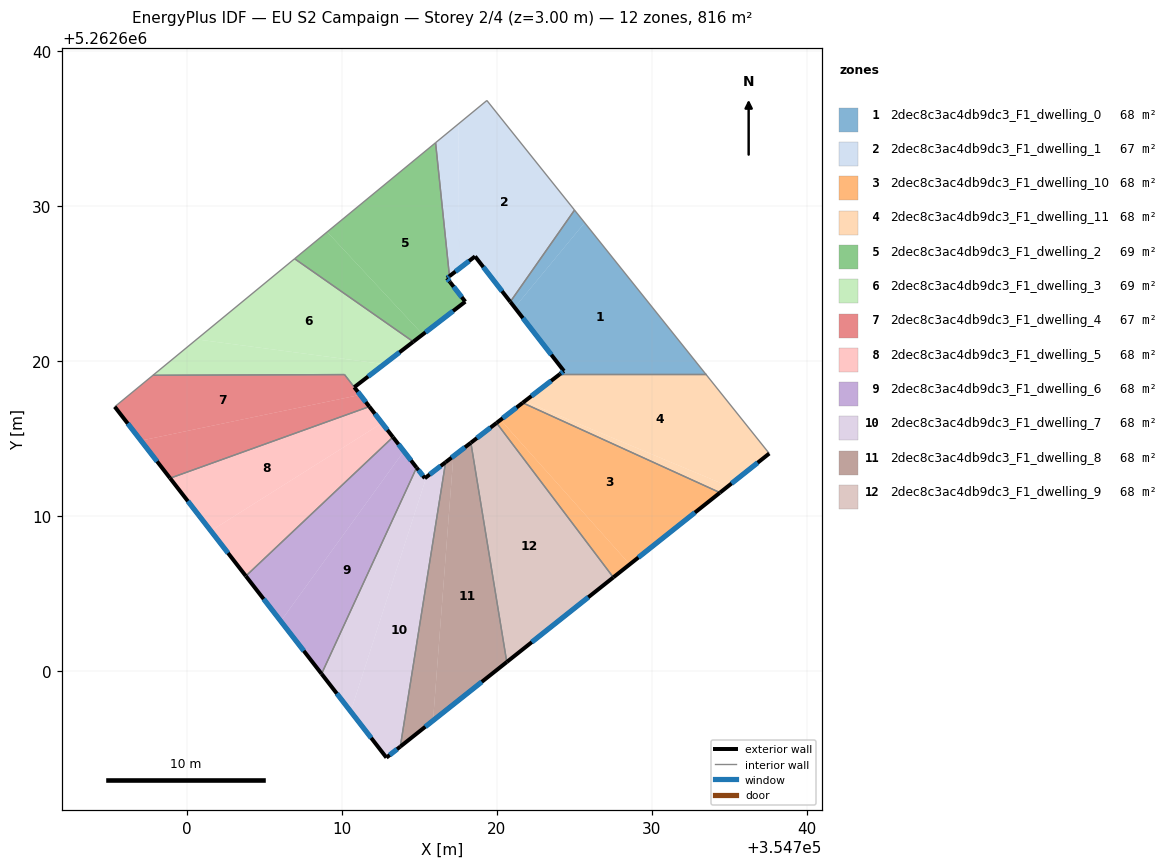
=== STOREY PLAN SPEC (per zone: floor XY polygon, exterior-wall plan segments, windows/doors) ===
zone 1: 2dec8c3ac4db9dc3_F1_dwelling_0  (68.0 m²)
  floor: (354725.66, 5262628.93) (354733.47, 5262619.16) (354724.06, 5262619.16) (354724.32, 5262619.36) (354721.15, 5262623.46)
  floor: (354725.01, 5262629.74) (354725.66, 5262628.93) (354721.15, 5262623.46) (354720.86, 5262623.83)
  exterior wall: (354724.32, 5262619.36) – (354724.06, 5262619.16)  [0.3 m]
    window: (354724.26, 5262619.32) – (354724.12, 5262619.21)  [0.3 m²]
  exterior wall: (354720.86, 5262623.83) – (354724.32, 5262619.36)  [5.6 m]
    window: (354721.67, 5262622.78) – (354723.51, 5262620.41)  [4.8 m²]
  interior walls: 3
zone 2: 2dec8c3ac4db9dc3_F1_dwelling_1  (67.2 m²)
  floor: (354719.35, 5262636.81) (354725.01, 5262629.74) (354720.86, 5262623.83) (354718.59, 5262626.76) (354717.56, 5262625.96) (354717.52, 5262635.30)
  floor: (354717.52, 5262635.30) (354717.56, 5262625.96) (354716.94, 5262625.48) (354716.04, 5262634.09)
  exterior wall: (354718.59, 5262626.76) – (354720.86, 5262623.83)  [3.7 m]
    window: (354719.12, 5262626.07) – (354720.33, 5262624.51)  [3.1 m²]
  exterior wall: (354716.94, 5262625.48) – (354718.59, 5262626.76)  [2.1 m]
    window: (354717.33, 5262625.78) – (354718.20, 5262626.46)  [1.8 m²]
  interior walls: 4
zone 3: 2dec8c3ac4db9dc3_F1_dwelling_10  (68.0 m²)
  floor: (354720.23, 5262616.21) (354728.57, 5262606.89) (354727.51, 5262606.05) (354719.98, 5262616.01)
  floor: (354734.39, 5262611.52) (354727.51, 5262606.05) (354728.57, 5262606.89) (354720.23, 5262616.21) (354719.98, 5262616.01) (354721.66, 5262617.31)
  exterior wall: (354721.66, 5262617.31) – (354719.98, 5262616.01)  [2.1 m]
    window: (354721.26, 5262617.01) – (354720.37, 5262616.32)  [1.8 m²]
  exterior wall: (354727.51, 5262606.05) – (354734.39, 5262611.52)  [8.8 m]
    window: (354729.12, 5262607.34) – (354732.77, 5262610.23)  [7.4 m²]
  interior walls: 2
zone 4: 2dec8c3ac4db9dc3_F1_dwelling_11  (68.0 m²)
  floor: (354733.47, 5262619.16) (354737.57, 5262614.04) (354734.92, 5262611.94) (354721.79, 5262617.41) (354724.06, 5262619.16)
  floor: (354734.92, 5262611.94) (354734.39, 5262611.52) (354721.66, 5262617.31) (354721.79, 5262617.41)
  exterior wall: (354724.06, 5262619.16) – (354721.66, 5262617.31)  [3.0 m]
    window: (354723.50, 5262618.73) – (354722.22, 5262617.75)  [2.6 m²]
  exterior wall: (354734.39, 5262611.52) – (354737.57, 5262614.04)  [4.1 m]
    window: (354735.13, 5262612.11) – (354736.82, 5262613.45)  [3.4 m²]
  interior walls: 3
zone 5: 2dec8c3ac4db9dc3_F1_dwelling_2  (68.8 m²)
  floor: (354716.04, 5262634.09) (354716.94, 5262625.48) (354716.78, 5262625.36) (354716.98, 5262625.10) (354717.96, 5262623.84) (354715.21, 5262621.72) (354709.05, 5262628.33)
  floor: (354709.05, 5262628.33) (354715.21, 5262621.72) (354714.60, 5262621.25) (354706.95, 5262626.61)
  exterior wall: (354716.78, 5262625.36) – (354716.94, 5262625.48)  [0.2 m]
    window: (354716.81, 5262625.38) – (354716.90, 5262625.45)  [0.2 m²]
  exterior wall: (354716.98, 5262625.10) – (354716.78, 5262625.36)  [0.3 m]
    window: (354716.93, 5262625.16) – (354716.82, 5262625.29)  [0.3 m²]
  exterior wall: (354717.96, 5262623.84) – (354716.98, 5262625.10)  [1.6 m]
    window: (354717.73, 5262624.13) – (354717.21, 5262624.80)  [1.3 m²]
  exterior wall: (354714.60, 5262621.25) – (354717.96, 5262623.84)  [4.2 m]
    window: (354715.39, 5262621.86) – (354717.17, 5262623.23)  [3.6 m²]
  interior walls: 3
zone 6: 2dec8c3ac4db9dc3_F1_dwelling_3  (68.7 m²)
  floor: (354714.60, 5262621.25) (354712.73, 5262619.81) (354700.63, 5262621.40) (354706.95, 5262626.61)
  floor: (354712.73, 5262619.81) (354710.80, 5262618.32) (354710.16, 5262619.13) (354697.81, 5262619.09) (354700.63, 5262621.40)
  exterior wall: (354710.80, 5262618.32) – (354714.60, 5262621.25)  [4.8 m]
    window: (354711.69, 5262619.01) – (354713.71, 5262620.56)  [4.1 m²]
  interior walls: 4
zone 7: 2dec8c3ac4db9dc3_F1_dwelling_4  (67.3 m²)
  floor: (354710.16, 5262619.13) (354711.18, 5262617.82) (354697.04, 5262614.88) (354695.35, 5262617.06) (354697.81, 5262619.09)
  floor: (354711.18, 5262617.82) (354711.77, 5262617.07) (354698.92, 5262612.45) (354697.04, 5262614.88)
  exterior wall: (354711.77, 5262617.07) – (354710.80, 5262618.32)  [1.6 m]
    window: (354711.54, 5262617.36) – (354711.03, 5262618.02)  [1.3 m²]
  exterior wall: (354695.35, 5262617.06) – (354698.92, 5262612.45)  [5.8 m]
    window: (354696.19, 5262615.98) – (354698.08, 5262613.53)  [4.9 m²]
  interior walls: 4
zone 8: 2dec8c3ac4db9dc3_F1_dwelling_5  (68.0 m²)
  floor: (354711.77, 5262617.07) (354712.59, 5262616.01) (354701.55, 5262609.05) (354698.92, 5262612.45)
  floor: (354712.59, 5262616.01) (354713.29, 5262615.10) (354703.80, 5262606.14) (354701.55, 5262609.05)
  exterior wall: (354713.29, 5262615.10) – (354711.77, 5262617.07)  [2.5 m]
    window: (354712.94, 5262615.56) – (354712.13, 5262616.61)  [2.1 m²]
  exterior wall: (354698.92, 5262612.45) – (354703.80, 5262606.14)  [8.0 m]
    window: (354700.07, 5262610.97) – (354702.66, 5262607.62)  [6.7 m²]
  interior walls: 2
zone 9: 2dec8c3ac4db9dc3_F1_dwelling_6  (68.0 m²)
  floor: (354713.29, 5262615.10) (354714.00, 5262614.19) (354706.06, 5262603.23) (354703.80, 5262606.14)
  floor: (354714.00, 5262614.19) (354714.82, 5262613.13) (354708.69, 5262599.83) (354706.06, 5262603.23)
  exterior wall: (354714.82, 5262613.13) – (354713.29, 5262615.10)  [2.5 m]
    window: (354714.46, 5262613.59) – (354713.65, 5262614.64)  [2.1 m²]
  exterior wall: (354703.80, 5262606.14) – (354708.69, 5262599.83)  [8.0 m]
    window: (354704.95, 5262604.66) – (354707.54, 5262601.31)  [6.7 m²]
  interior walls: 2
zone 10: 2dec8c3ac4db9dc3_F1_dwelling_7  (68.0 m²)
  floor: (354715.45, 5262612.53) (354710.57, 5262597.40) (354708.69, 5262599.83) (354714.82, 5262613.13) (354715.35, 5262612.45)
  floor: (354716.69, 5262613.48) (354713.77, 5262595.14) (354712.87, 5262594.43) (354710.57, 5262597.40) (354715.45, 5262612.53)
  exterior wall: (354715.35, 5262612.45) – (354714.82, 5262613.13)  [0.9 m]
    window: (354715.22, 5262612.61) – (354714.94, 5262612.97)  [0.7 m²]
  exterior wall: (354716.69, 5262613.48) – (354715.35, 5262612.45)  [1.7 m]
    window: (354716.37, 5262613.24) – (354715.66, 5262612.69)  [1.4 m²]
  exterior wall: (354712.87, 5262594.43) – (354713.77, 5262595.14)  [1.1 m]
    window: (354713.08, 5262594.59) – (354713.56, 5262594.97)  [1.0 m²]
  exterior wall: (354708.69, 5262599.83) – (354712.87, 5262594.43)  [6.8 m]
    window: (354709.67, 5262598.56) – (354711.89, 5262595.70)  [5.8 m²]
  interior walls: 2
zone 11: 2dec8c3ac4db9dc3_F1_dwelling_8  (68.0 m²)
  floor: (354717.19, 5262613.87) (354715.88, 5262596.82) (354713.77, 5262595.14) (354716.69, 5262613.48)
  floor: (354718.32, 5262614.74) (354720.63, 5262600.59) (354715.88, 5262596.82) (354717.19, 5262613.87)
  exterior wall: (354718.32, 5262614.74) – (354716.69, 5262613.48)  [2.1 m]
    window: (354717.94, 5262614.44) – (354717.07, 5262613.78)  [1.7 m²]
  exterior wall: (354713.77, 5262595.14) – (354720.64, 5262600.59)  [8.8 m]
    window: (354715.38, 5262596.42) – (354719.02, 5262599.31)  [7.4 m²]
  interior walls: 2
zone 12: 2dec8c3ac4db9dc3_F1_dwelling_9  (68.0 m²)
  floor: (354719.98, 5262616.01) (354727.51, 5262606.05) (354720.64, 5262600.59) (354718.32, 5262614.74)
  exterior wall: (354719.98, 5262616.01) – (354718.32, 5262614.74)  [2.1 m]
    window: (354719.59, 5262615.71) – (354718.71, 5262615.04)  [1.8 m²]
  exterior wall: (354720.64, 5262600.59) – (354727.51, 5262606.05)  [8.8 m]
    window: (354722.25, 5262601.88) – (354725.89, 5262604.77)  [7.4 m²]
  interior walls: 2

=== DERIVED (storey summary) ===
Building: EU S2 Campaign
Storey: 2 of 4  (floor level z = 3.00 m)
Storey gross floor area: 815.8 m²
Zones on this storey: 12
  - 2dec8c3ac4db9dc3_F1_dwelling_0: floor 68.0 m²; exterior wall 6.0 m (17.9 m²); 2 window(s) 5.0 m²; WWR 28.1%
  - 2dec8c3ac4db9dc3_F1_dwelling_1: floor 67.2 m²; exterior wall 5.8 m (17.4 m²); 2 window(s) 4.9 m²; WWR 28.1%
  - 2dec8c3ac4db9dc3_F1_dwelling_10: floor 68.0 m²; exterior wall 10.9 m (32.7 m²); 2 window(s) 9.2 m²; WWR 28.1%
  - 2dec8c3ac4db9dc3_F1_dwelling_11: floor 68.0 m²; exterior wall 7.1 m (21.3 m²); 2 window(s) 6.0 m²; WWR 28.1%
  - 2dec8c3ac4db9dc3_F1_dwelling_2: floor 68.8 m²; exterior wall 6.4 m (19.1 m²); 4 window(s) 5.4 m²; WWR 28.1%
  - 2dec8c3ac4db9dc3_F1_dwelling_3: floor 68.7 m²; exterior wall 4.8 m (14.4 m²); 1 window(s) 4.1 m²; WWR 28.1%
  - 2dec8c3ac4db9dc3_F1_dwelling_4: floor 67.3 m²; exterior wall 7.4 m (22.2 m²); 2 window(s) 6.3 m²; WWR 28.1%
  - 2dec8c3ac4db9dc3_F1_dwelling_5: floor 68.0 m²; exterior wall 10.5 m (31.4 m²); 2 window(s) 8.8 m²; WWR 28.1%
  - 2dec8c3ac4db9dc3_F1_dwelling_6: floor 68.0 m²; exterior wall 10.5 m (31.4 m²); 2 window(s) 8.8 m²; WWR 28.1%
  - 2dec8c3ac4db9dc3_F1_dwelling_7: floor 68.0 m²; exterior wall 10.5 m (31.6 m²); 4 window(s) 8.9 m²; WWR 28.1%
  - 2dec8c3ac4db9dc3_F1_dwelling_8: floor 68.0 m²; exterior wall 10.8 m (32.5 m²); 2 window(s) 9.1 m²; WWR 28.1%
  - 2dec8c3ac4db9dc3_F1_dwelling_9: floor 68.0 m²; exterior wall 10.9 m (32.6 m²); 2 window(s) 9.2 m²; WWR 28.1%
Zone adjacency (shared interzone walls):
  - 2dec8c3ac4db9dc3_F1_dwelling_0 ↔ 2dec8c3ac4db9dc3_F1_dwelling_1
  - 2dec8c3ac4db9dc3_F1_dwelling_0 ↔ 2dec8c3ac4db9dc3_F1_dwelling_11
  - 2dec8c3ac4db9dc3_F1_dwelling_1 ↔ 2dec8c3ac4db9dc3_F1_dwelling_2
  - 2dec8c3ac4db9dc3_F1_dwelling_10 ↔ 2dec8c3ac4db9dc3_F1_dwelling_11
  - 2dec8c3ac4db9dc3_F1_dwelling_10 ↔ 2dec8c3ac4db9dc3_F1_dwelling_9
  - 2dec8c3ac4db9dc3_F1_dwelling_2 ↔ 2dec8c3ac4db9dc3_F1_dwelling_3
  - 2dec8c3ac4db9dc3_F1_dwelling_3 ↔ 2dec8c3ac4db9dc3_F1_dwelling_4
  - 2dec8c3ac4db9dc3_F1_dwelling_4 ↔ 2dec8c3ac4db9dc3_F1_dwelling_5
  - 2dec8c3ac4db9dc3_F1_dwelling_5 ↔ 2dec8c3ac4db9dc3_F1_dwelling_6
  - 2dec8c3ac4db9dc3_F1_dwelling_6 ↔ 2dec8c3ac4db9dc3_F1_dwelling_7
  - 2dec8c3ac4db9dc3_F1_dwelling_7 ↔ 2dec8c3ac4db9dc3_F1_dwelling_8
  - 2dec8c3ac4db9dc3_F1_dwelling_8 ↔ 2dec8c3ac4db9dc3_F1_dwelling_9